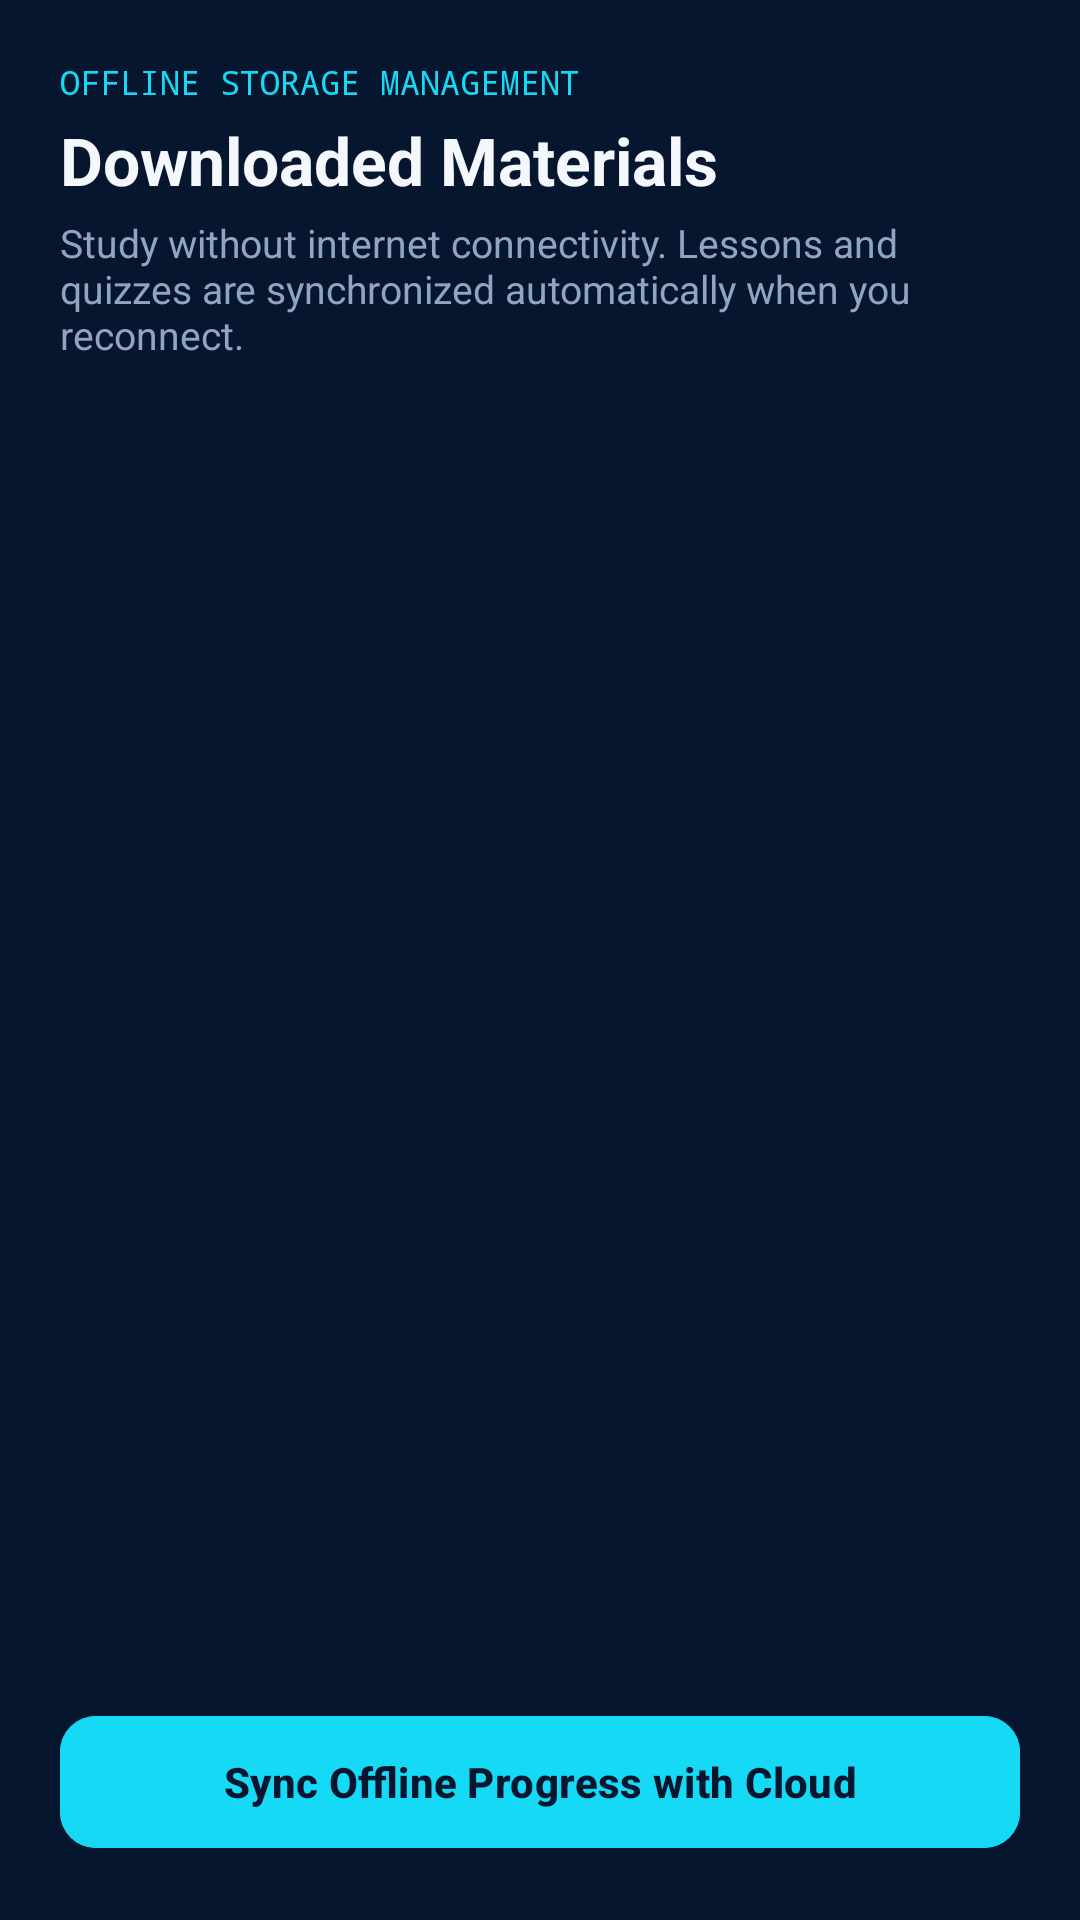

Produce the Android XML layout that renders to this screen, including the resource entries it uses.
<!-- AndroidManifest.xml: application theme Theme.BasirahAcademy -->
<!-- res/layout/activity_offline_downloads.xml -->
<?xml version="1.0" encoding="utf-8"?>
<LinearLayout xmlns:android="http://schemas.android.com/apk/res/android"
    xmlns:app="http://schemas.android.com/apk/res-auto"
    android:layout_width="match_parent"
    android:layout_height="match_parent"
    android:background="@color/midnight_navy"
    android:orientation="vertical"
    android:padding="20dp">

    <TextView
        android:layout_width="wrap_content"
        android:layout_height="wrap_content"
        android:fontFamily="monospace"
        android:text="OFFLINE STORAGE MANAGEMENT"
        android:textColor="@color/crystal_cyan"
        android:textSize="11sp" />

    <TextView
        android:layout_width="match_parent"
        android:layout_height="wrap_content"
        android:layout_marginTop="4dp"
        android:text="Downloaded Materials"
        android:textColor="@color/pearl_white"
        android:textSize="22sp"
        android:textStyle="bold" />

    <TextView
        android:layout_width="match_parent"
        android:layout_height="wrap_content"
        android:layout_marginTop="4dp"
        android:text="Study without internet connectivity. Lessons and quizzes are synchronized automatically when you reconnect."
        android:textColor="@color/soft_slate"
        android:textSize="13sp" />

    <androidx.recyclerview.widget.RecyclerView
        android:id="@+id/rvDownloadedCourses"
        android:layout_width="match_parent"
        android:layout_height="0dp"
        android:layout_marginTop="20dp"
        android:layout_weight="1" />

    <com.google.android.material.button.MaterialButton
        android:id="@+id/btnSyncNow"
        android:layout_width="match_parent"
        android:layout_height="52dp"
        android:backgroundTint="@color/crystal_cyan"
        android:text="Sync Offline Progress with Cloud"
        android:textColor="@color/midnight_navy"
        android:textStyle="bold"
        app:cornerRadius="12dp" />

</LinearLayout>
<!-- resources referenced by this layout -->
<resources>
  <color name="crystal_cyan">#16D9F5</color>
  <color name="midnight_navy">#07162F</color>
  <color name="pearl_white">#F4F7FC</color>
  <color name="soft_slate">#91A4C1</color>
  <style name="Theme.BasirahAcademy" parent="Theme.Material3.Dark.NoActionBar">
          
          <item name="colorPrimary">@color/crystal_cyan</item>
          <item name="colorOnPrimary">@color/midnight_navy</item>
          <item name="colorPrimaryContainer">@color/royal_cobalt</item>
          <item name="colorOnPrimaryContainer">@color/pearl_white</item>
  
          <item name="colorSecondary">@color/luxury_gold</item>
          <item name="colorOnSecondary">@color/midnight_navy</item>
          <item name="colorSecondaryContainer">@color/deep_space</item>
          <item name="colorOnSecondaryContainer">@color/champagne_gold</item>
  
          <item name="colorTertiary">@color/electric_blue</item>
          <item name="colorOnTertiary">@color/pearl_white</item>
  
          <item name="android:colorBackground">@color/midnight_navy</item>
          <item name="colorOnBackground">@color/pearl_white</item>
          <item name="colorSurface">@color/deep_space</item>
          <item name="colorOnSurface">@color/pearl_white</item>
  
          <item name="colorError">@color/status_error</item>
          <item name="colorOnError">@color/pearl_white</item>
  
          
          <item name="android:statusBarColor">@color/midnight_navy</item>
          <item name="android:navigationBarColor">@color/midnight_navy</item>
          <item name="android:windowLightStatusBar" tools:targetApi="m">false</item>
      </style>
  <color name="royal_cobalt">#145BD7</color>
  <color name="luxury_gold">#D9A83F</color>
  <color name="deep_space">#0B2044</color>
  <color name="champagne_gold">#F2D18B</color>
  <color name="electric_blue">#287BFF</color>
  <color name="status_error">#EF5D69</color>
</resources>
